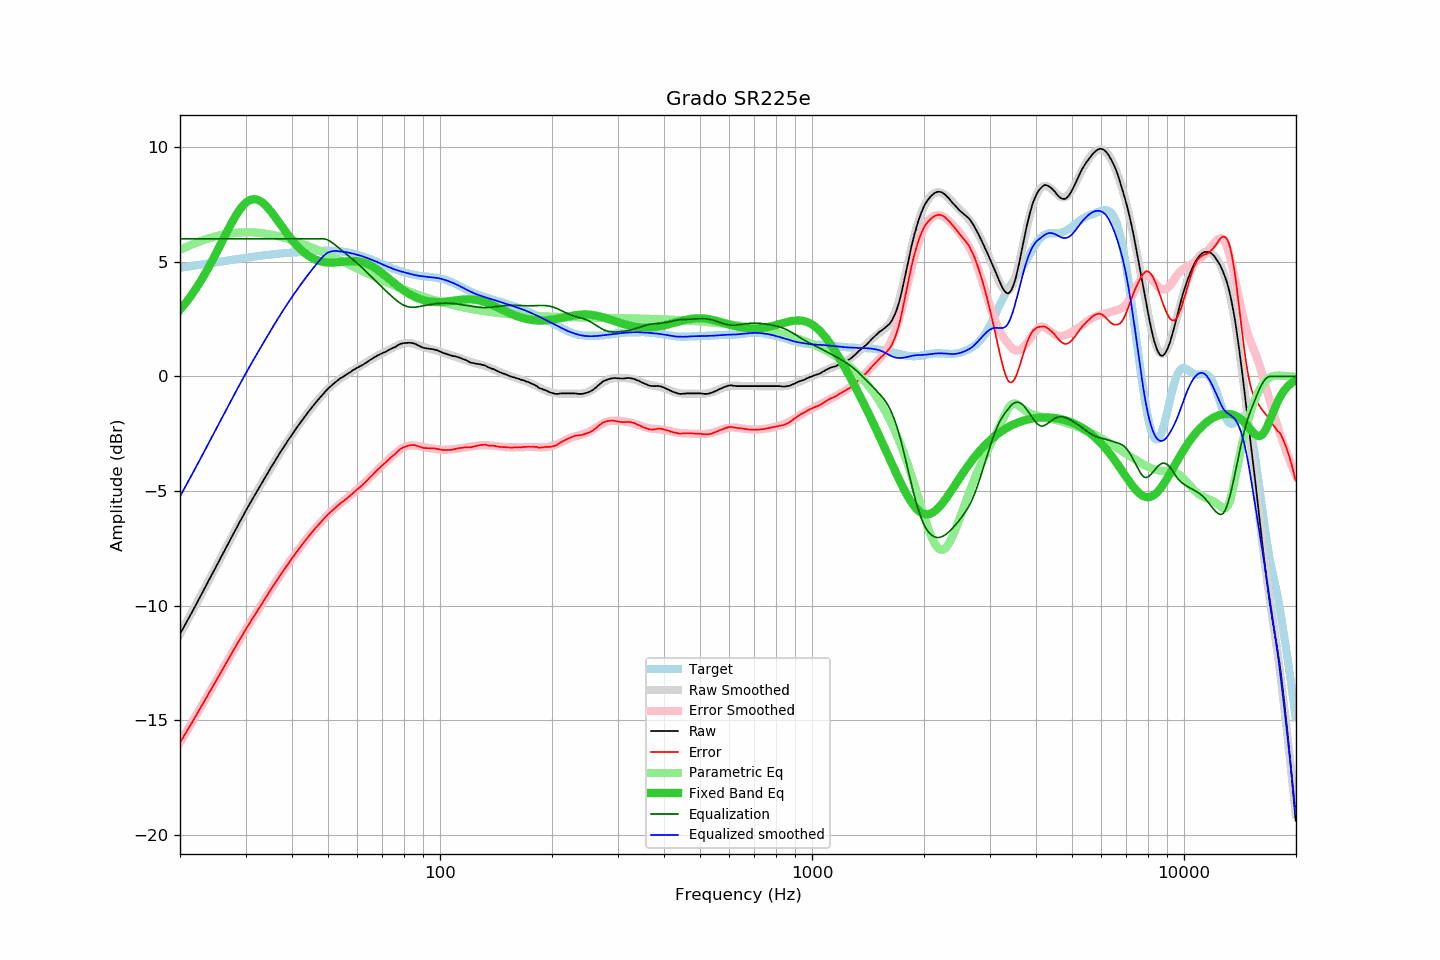

The table this chart was drawn from, first rows:
frequency, raw, error, smoothed, error_smoothed, equalization, parametric_eq, equalized_raw, equalized_smoothed, target
20.00, -11.23, -15.97, -11.24, -15.97, 6.00, 2.91, -5.23, -5.24, 4.74
20.20, -11.10, -15.85, -11.11, -15.86, 6.00, 2.99, -5.10, -5.11, 4.75
20.40, -10.98, -15.74, -10.98, -15.74, 6.00, 3.07, -4.98, -4.98, 4.76
20.61, -10.86, -15.62, -10.85, -15.62, 6.00, 3.16, -4.86, -4.85, 4.77
20.81, -10.72, -15.50, -10.73, -15.50, 6.00, 3.25, -4.72, -4.73, 4.78
21.02, -10.60, -15.39, -10.60, -15.38, 6.00, 3.34, -4.60, -4.60, 4.79
21.23, -10.47, -15.27, -10.47, -15.27, 6.00, 3.43, -4.47, -4.47, 4.80
21.44, -10.34, -15.15, -10.34, -15.15, 6.00, 3.53, -4.34, -4.34, 4.81
21.66, -10.22, -15.04, -10.21, -15.03, 6.00, 3.63, -4.22, -4.21, 4.82
21.87, -10.08, -14.91, -10.08, -14.91, 6.00, 3.73, -4.08, -4.08, 4.83
22.09, -9.94, -14.78, -9.95, -14.79, 6.00, 3.84, -3.94, -3.95, 4.84
22.31, -9.81, -14.66, -9.82, -14.67, 6.00, 3.95, -3.81, -3.82, 4.85
22.54, -9.69, -14.55, -9.69, -14.55, 6.00, 4.06, -3.69, -3.69, 4.86
22.76, -9.55, -14.43, -9.55, -14.43, 6.00, 4.17, -3.55, -3.55, 4.87
22.99, -9.42, -14.31, -9.42, -14.31, 6.00, 4.29, -3.42, -3.42, 4.88
23.22, -9.29, -14.18, -9.29, -14.18, 6.00, 4.41, -3.29, -3.29, 4.90
23.45, -9.15, -14.06, -9.15, -14.06, 6.00, 4.53, -3.15, -3.15, 4.91
23.69, -9.03, -13.95, -9.02, -13.94, 6.00, 4.65, -3.03, -3.02, 4.92
23.92, -8.88, -13.81, -8.89, -13.82, 6.00, 4.78, -2.88, -2.89, 4.93
24.16, -8.75, -13.70, -8.76, -13.70, 6.00, 4.91, -2.75, -2.76, 4.94
24.40, -8.62, -13.58, -8.62, -13.58, 6.00, 5.04, -2.62, -2.62, 4.95
24.65, -8.50, -13.46, -8.49, -13.45, 6.00, 5.17, -2.50, -2.49, 4.96
24.89, -8.36, -13.34, -8.36, -13.33, 6.00, 5.31, -2.36, -2.36, 4.97
25.14, -8.22, -13.21, -8.22, -13.21, 6.00, 5.44, -2.22, -2.22, 4.98
25.39, -8.09, -13.09, -8.09, -13.09, 6.00, 5.58, -2.09, -2.09, 5.00
25.65, -7.96, -12.96, -7.96, -12.96, 6.00, 5.72, -1.96, -1.96, 5.01
25.91, -7.83, -12.84, -7.83, -12.84, 6.00, 5.86, -1.83, -1.83, 5.02
26.16, -7.69, -12.72, -7.69, -12.72, 6.00, 6.00, -1.69, -1.69, 5.03
26.43, -7.56, -12.59, -7.56, -12.60, 6.00, 6.14, -1.56, -1.56, 5.04
26.69, -7.42, -12.47, -7.43, -12.47, 6.00, 6.28, -1.42, -1.43, 5.05
26.96, -7.30, -12.35, -7.29, -12.35, 6.00, 6.41, -1.30, -1.29, 5.06
27.23, -7.17, -12.23, -7.16, -12.23, 6.00, 6.55, -1.17, -1.16, 5.07
27.50, -7.03, -12.10, -7.03, -12.11, 6.00, 6.68, -1.03, -1.03, 5.08
27.77, -6.89, -11.98, -6.90, -11.98, 6.00, 6.80, -0.89, -0.90, 5.09
28.05, -6.76, -11.86, -6.76, -11.86, 6.00, 6.93, -0.76, -0.76, 5.10
28.33, -6.63, -11.74, -6.63, -11.74, 6.00, 7.04, -0.63, -0.63, 5.11
28.62, -6.51, -11.63, -6.50, -11.62, 6.00, 7.15, -0.51, -0.50, 5.12
28.90, -6.36, -11.49, -6.37, -11.50, 6.00, 7.25, -0.36, -0.37, 5.13
29.19, -6.24, -11.38, -6.24, -11.38, 6.00, 7.35, -0.24, -0.24, 5.14
29.48, -6.11, -11.26, -6.11, -11.26, 6.00, 7.43, -0.11, -0.11, 5.15
29.78, -5.99, -11.15, -5.99, -11.15, 6.00, 7.51, 0.01, 0.01, 5.16
30.08, -5.86, -11.03, -5.86, -11.03, 6.00, 7.57, 0.14, 0.14, 5.17
30.38, -5.73, -10.91, -5.73, -10.92, 6.00, 7.63, 0.27, 0.27, 5.18
30.68, -5.60, -10.80, -5.61, -10.80, 6.00, 7.67, 0.40, 0.39, 5.19
30.99, -5.49, -10.69, -5.49, -10.69, 6.00, 7.70, 0.51, 0.51, 5.20
31.30, -5.37, -10.58, -5.37, -10.58, 6.00, 7.72, 0.63, 0.63, 5.21
31.61, -5.24, -10.47, -5.24, -10.46, 6.00, 7.73, 0.76, 0.76, 5.22
31.93, -5.13, -10.36, -5.12, -10.35, 6.00, 7.72, 0.87, 0.88, 5.23
32.24, -5.00, -10.24, -5.00, -10.24, 6.00, 7.71, 1.00, 1.00, 5.24
32.57, -4.89, -10.14, -4.88, -10.13, 6.00, 7.68, 1.11, 1.12, 5.25
32.89, -4.76, -10.02, -4.76, -10.02, 6.00, 7.64, 1.24, 1.24, 5.26
33.22, -4.64, -9.91, -4.64, -9.91, 6.00, 7.60, 1.36, 1.36, 5.27
33.55, -4.52, -9.80, -4.52, -9.80, 6.00, 7.54, 1.48, 1.48, 5.28
33.89, -4.40, -9.69, -4.40, -9.69, 6.00, 7.48, 1.60, 1.60, 5.29
34.23, -4.29, -9.58, -4.28, -9.58, 6.00, 7.40, 1.71, 1.72, 5.29
34.57, -4.16, -9.47, -4.17, -9.47, 6.00, 7.33, 1.84, 1.83, 5.30
34.92, -4.05, -9.35, -4.05, -9.36, 6.00, 7.24, 1.95, 1.95, 5.31
35.27, -3.93, -9.24, -3.93, -9.25, 6.00, 7.15, 2.07, 2.07, 5.32
35.62, -3.82, -9.14, -3.81, -9.14, 6.00, 7.06, 2.18, 2.19, 5.32
35.97, -3.70, -9.04, -3.70, -9.03, 6.00, 6.97, 2.30, 2.30, 5.33
... 635 more rows
